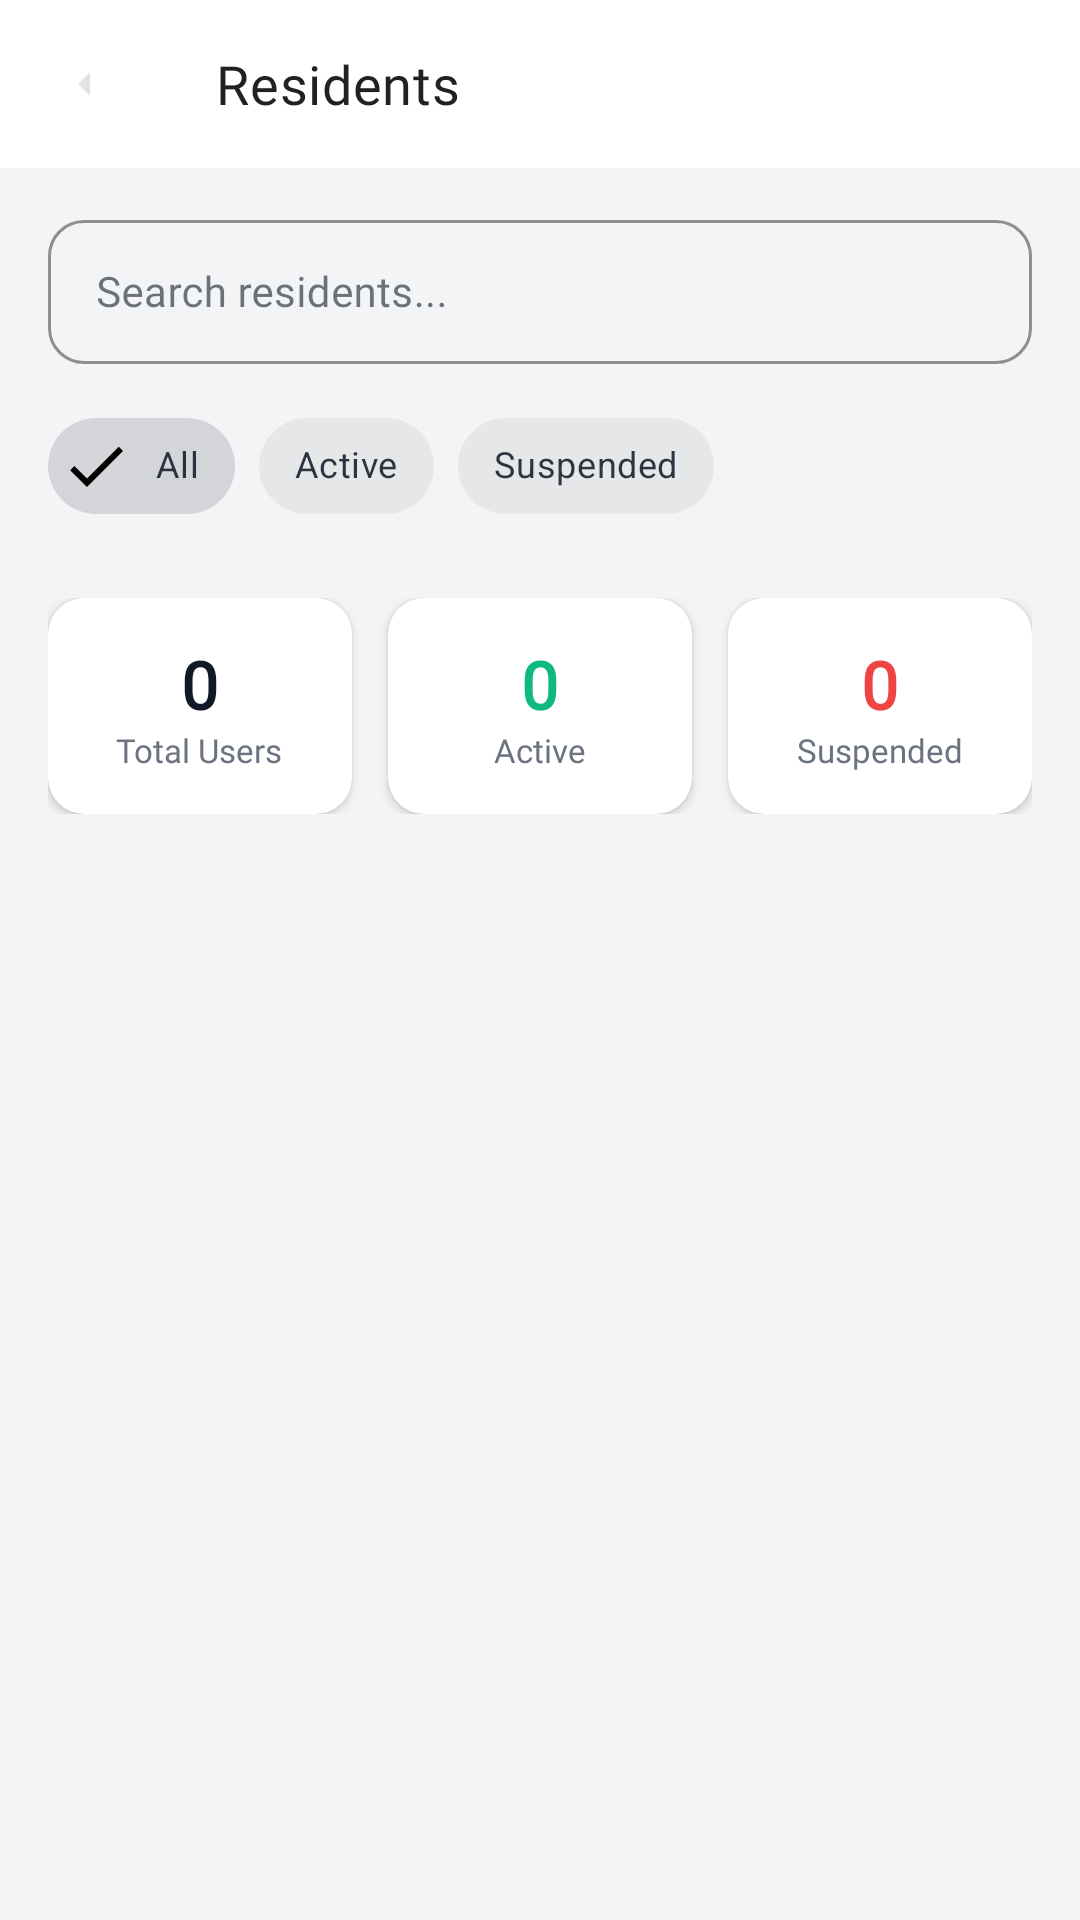

The Android layout XML behind this screen, and the referenced resources:
<!-- AndroidManifest.xml: application theme Theme.Barrowing_system -->
<!-- res/layout/activity_residents.xml -->
<?xml version="1.0" encoding="utf-8"?>
<LinearLayout
    xmlns:android="http://schemas.android.com/apk/res/android"
    xmlns:app="http://schemas.android.com/apk/res-auto"
    android:layout_width="match_parent"
    android:layout_height="match_parent"
    android:orientation="vertical"
    android:background="@color/bg_light">

    
    <com.google.android.material.appbar.MaterialToolbar
        android:id="@+id/toolbar"
        android:layout_width="match_parent"
        android:layout_height="?attr/actionBarSize"
        android:background="@color/white"
        app:title="Residents"
        app:titleTextAppearance="@style/ToolbarTitle"
        app:navigationIcon="@drawable/ic_arrow_back"
        app:elevation="2dp" />

    
    <com.google.android.material.textfield.TextInputLayout
        android:layout_width="match_parent"
        android:layout_height="wrap_content"
        android:layout_marginStart="16dp"
        android:layout_marginEnd="16dp"
        android:layout_marginTop="12dp"
        style="@style/Widget.MaterialComponents.TextInputLayout.OutlinedBox"
        app:boxCornerRadiusBottomEnd="12dp"
        app:boxCornerRadiusBottomStart="12dp"
        app:boxCornerRadiusTopEnd="12dp"
        app:boxCornerRadiusTopStart="12dp"
        app:startIconDrawable="@drawable/ic_search"
        app:boxStrokeColor="@color/divider_color">

        <com.google.android.material.textfield.TextInputEditText
            android:id="@+id/etSearch"
            android:layout_width="match_parent"
            android:layout_height="48dp"
            android:hint="Search residents..."
            android:textSize="14sp"
            android:fontFamily="@font/poppins_regular" />
    </com.google.android.material.textfield.TextInputLayout>

    
    <com.google.android.material.chip.ChipGroup
        android:id="@+id/chipGroup"
        android:layout_width="wrap_content"
        android:layout_height="wrap_content"
        android:layout_marginStart="16dp"
        android:layout_marginTop="10dp"
        android:layout_marginBottom="4dp"
        app:singleSelection="true">

        <com.google.android.material.chip.Chip
            android:id="@+id/chipAll"
            android:layout_width="wrap_content"
            android:layout_height="wrap_content"
            android:text="All"
            android:checked="true"
            style="@style/FilterChip" />

        <com.google.android.material.chip.Chip
            android:id="@+id/chipActive"
            android:layout_width="wrap_content"
            android:layout_height="wrap_content"
            android:text="Active"
            style="@style/FilterChip" />

        <com.google.android.material.chip.Chip
            android:id="@+id/chipSuspended"
            android:layout_width="wrap_content"
            android:layout_height="wrap_content"
            android:text="Suspended"
            style="@style/FilterChip" />
    </com.google.android.material.chip.ChipGroup>

    
    <LinearLayout
        android:layout_width="match_parent"
        android:layout_height="wrap_content"
        android:orientation="horizontal"
        android:padding="16dp"
        android:paddingTop="8dp">

        
        <androidx.cardview.widget.CardView
            android:layout_width="0dp"
            android:layout_height="wrap_content"
            android:layout_weight="1"
            android:layout_marginEnd="6dp"
            app:cardCornerRadius="12dp"
            app:cardElevation="2dp"
            app:cardBackgroundColor="@color/white">

            <LinearLayout
                android:layout_width="match_parent"
                android:layout_height="wrap_content"
                android:orientation="vertical"
                android:gravity="center"
                android:padding="14dp">

                <TextView
                    android:id="@+id/tvTotalUsers"
                    android:layout_width="wrap_content"
                    android:layout_height="wrap_content"
                    android:text="0"
                    android:textSize="22sp"
                    android:textStyle="bold"
                    android:textColor="@color/text_primary"
                    android:fontFamily="@font/poppins_bold" />

                <TextView
                    android:layout_width="wrap_content"
                    android:layout_height="wrap_content"
                    android:text="Total Users"
                    android:textSize="11sp"
                    android:textColor="@color/text_secondary"
                    android:fontFamily="@font/poppins_regular" />
            </LinearLayout>
        </androidx.cardview.widget.CardView>

        
        <androidx.cardview.widget.CardView
            android:layout_width="0dp"
            android:layout_height="wrap_content"
            android:layout_weight="1"
            android:layout_marginStart="6dp"
            android:layout_marginEnd="6dp"
            app:cardCornerRadius="12dp"
            app:cardElevation="2dp"
            app:cardBackgroundColor="@color/white">

            <LinearLayout
                android:layout_width="match_parent"
                android:layout_height="wrap_content"
                android:orientation="vertical"
                android:gravity="center"
                android:padding="14dp">

                <TextView
                    android:id="@+id/tvActiveUsers"
                    android:layout_width="wrap_content"
                    android:layout_height="wrap_content"
                    android:text="0"
                    android:textSize="22sp"
                    android:textStyle="bold"
                    android:textColor="@color/green_active"
                    android:fontFamily="@font/poppins_bold" />

                <TextView
                    android:layout_width="wrap_content"
                    android:layout_height="wrap_content"
                    android:text="Active"
                    android:textSize="11sp"
                    android:textColor="@color/text_secondary"
                    android:fontFamily="@font/poppins_regular" />
            </LinearLayout>
        </androidx.cardview.widget.CardView>

        
        <androidx.cardview.widget.CardView
            android:layout_width="0dp"
            android:layout_height="wrap_content"
            android:layout_weight="1"
            android:layout_marginStart="6dp"
            app:cardCornerRadius="12dp"
            app:cardElevation="2dp"
            app:cardBackgroundColor="@color/white">

            <LinearLayout
                android:layout_width="match_parent"
                android:layout_height="wrap_content"
                android:orientation="vertical"
                android:gravity="center"
                android:padding="14dp">

                <TextView
                    android:id="@+id/tvSuspendedUsers"
                    android:layout_width="wrap_content"
                    android:layout_height="wrap_content"
                    android:text="0"
                    android:textSize="22sp"
                    android:textStyle="bold"
                    android:textColor="@color/red_overdue"
                    android:fontFamily="@font/poppins_bold" />

                <TextView
                    android:layout_width="wrap_content"
                    android:layout_height="wrap_content"
                    android:text="Suspended"
                    android:textSize="11sp"
                    android:textColor="@color/text_secondary"
                    android:fontFamily="@font/poppins_regular" />
            </LinearLayout>
        </androidx.cardview.widget.CardView>
    </LinearLayout>

    
    <ProgressBar
        android:id="@+id/progressBar"
        android:layout_width="wrap_content"
        android:layout_height="wrap_content"
        android:layout_gravity="center"
        android:layout_marginTop="8dp"
        android:layout_marginBottom="8dp"
        android:visibility="gone" />

    
    <TextView
        android:id="@+id/tvEmptyState"
        android:layout_width="match_parent"
        android:layout_height="wrap_content"
        android:gravity="center"
        android:text="No residents found."
        android:textSize="14sp"
        android:textColor="@color/text_secondary"
        android:fontFamily="@font/poppins_regular"
        android:layout_marginTop="24dp"
        android:visibility="gone" />

    
    <androidx.recyclerview.widget.RecyclerView
        android:id="@+id/rvResidents"
        android:layout_width="match_parent"
        android:layout_height="0dp"
        android:layout_weight="1"
        android:paddingStart="16dp"
        android:paddingEnd="16dp"
        android:paddingBottom="16dp"
        android:clipToPadding="false" />

</LinearLayout>
<!-- resources referenced by this layout -->
<resources>
  <color name="bg_light">#F3F4F6</color>
  <color name="divider_color">#E5E7EB</color>
  <color name="green_active">#10B981</color>
  <color name="red_overdue">#EF4444</color>
  <color name="text_primary">#111827</color>
  <color name="text_secondary">#6B7280</color>
  <color name="white">#FFFFFF</color>
  <!-- drawable ic_arrow_back (drawable) -->
  <vector xmlns:android="http://schemas.android.com/apk/res/android"
      android:width="20dp"
      android:height="20dp"
      android:viewportWidth="960"
      android:viewportHeight="960">
    <path
        android:pathData="M576,672 L384,480l192,-192v384Z"
        android:fillColor="#e3e3e3"/>
  </vector>
  <style name="FilterChip" parent="Widget.MaterialComponents.Chip.Filter">
          <item name="android:fontFamily">@font/poppins_medium</item>
          <item name="fontFamily">@font/poppins_medium</item>
          <item name="android:textSize">12sp</item>
      </style>
  <style name="ToolbarTitle" parent="TextAppearance.MaterialComponents.Headline6">
          <item name="android:fontFamily">@font/poppins_bold</item>
          <item name="fontFamily">@font/poppins_bold</item>
          <item name="android:textSize">18sp</item>
          <item name="android:textColor">@color/text_primary</item>
      </style>
  <style name="Theme.Barrowing_system" parent="Theme.MaterialComponents.DayNight.NoActionBar">
          
          <item name="colorPrimary">@color/accent_blue</item>
          <item name="colorPrimaryVariant">@color/accent_blue_dark</item>
          <item name="colorOnPrimary">@color/white</item>
          <item name="android:windowBackground">@color/bg_light</item>
          <item name="colorSurface">@color/white</item>
          <item name="colorOnSurface">@color/text_primary</item>
      </style>
  <color name="accent_blue">#2563EB</color>
  <color name="accent_blue_dark">#1D4ED8</color>
</resources>
